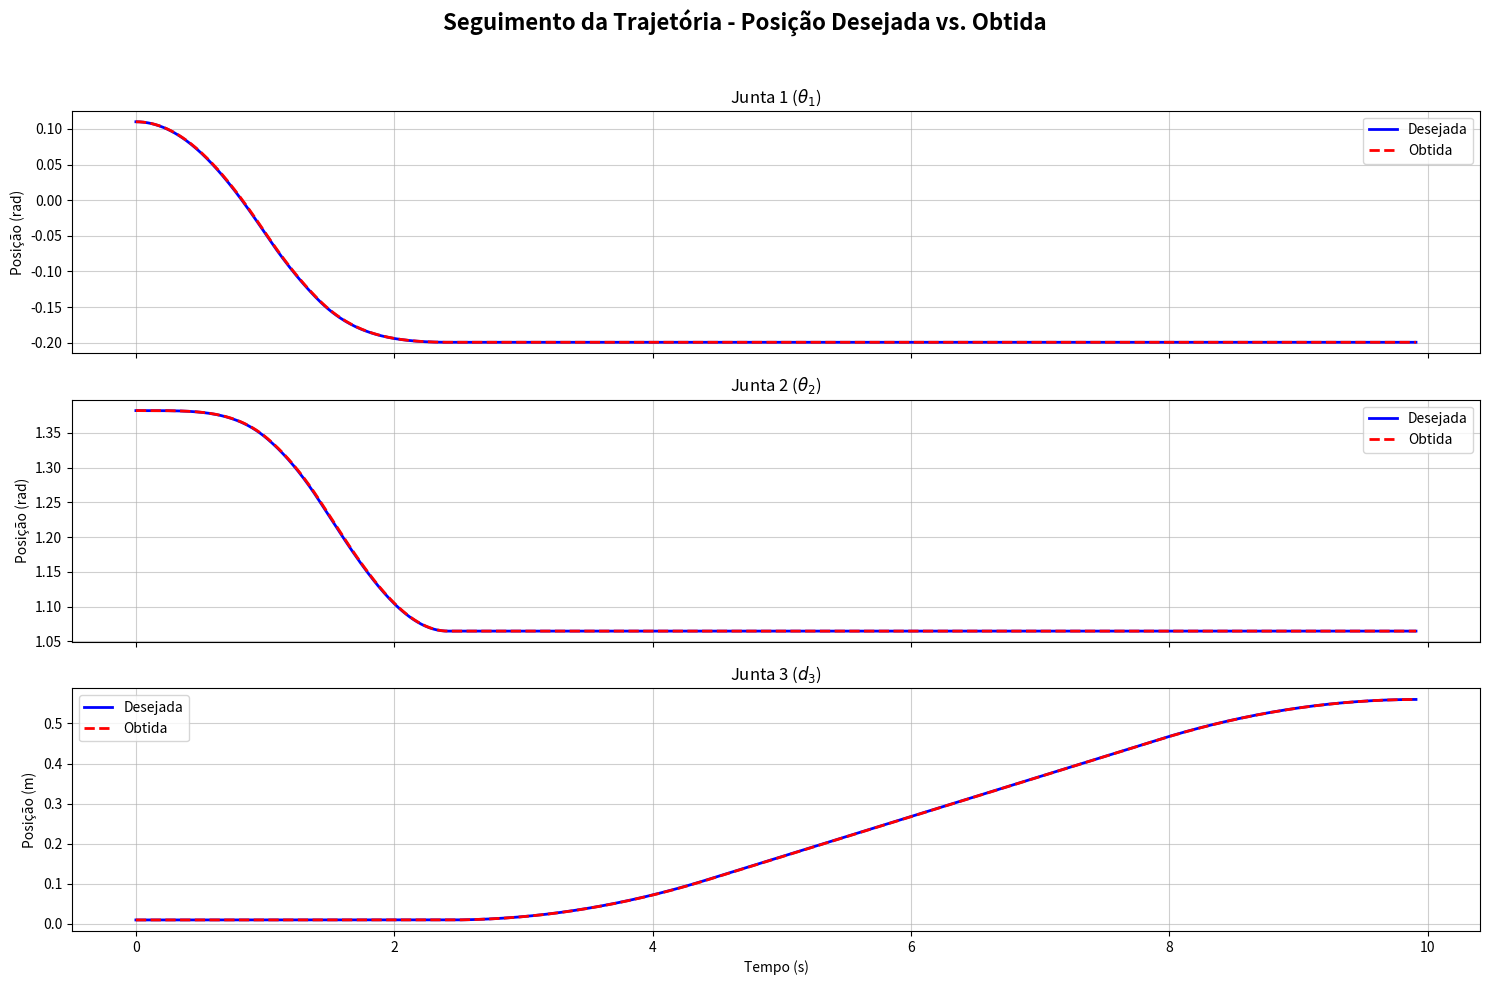
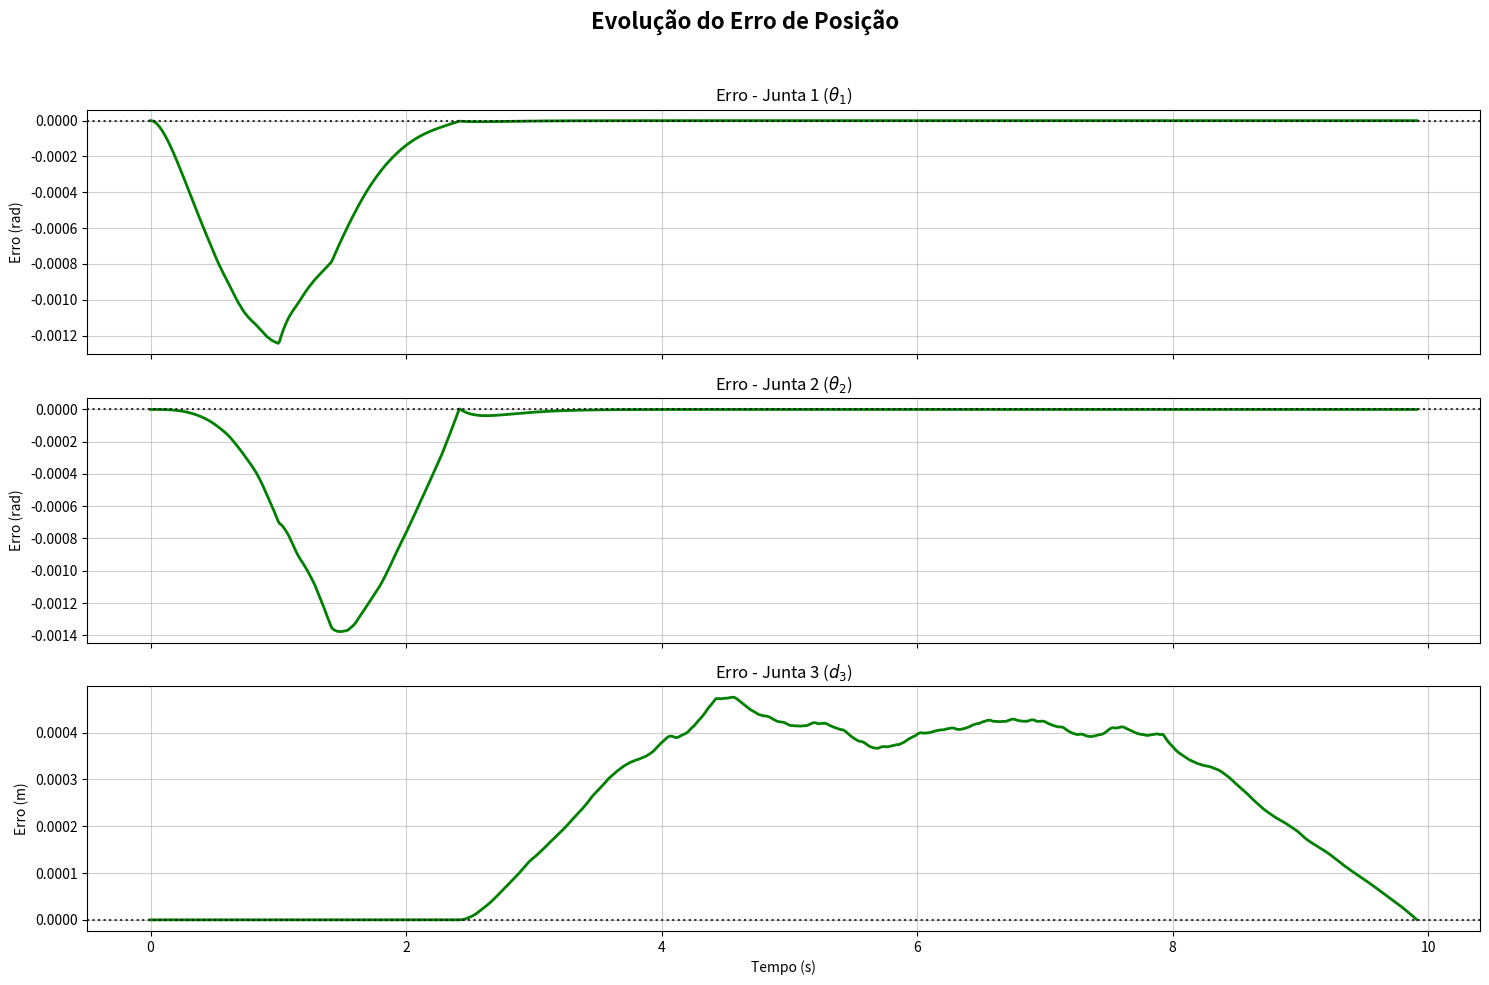
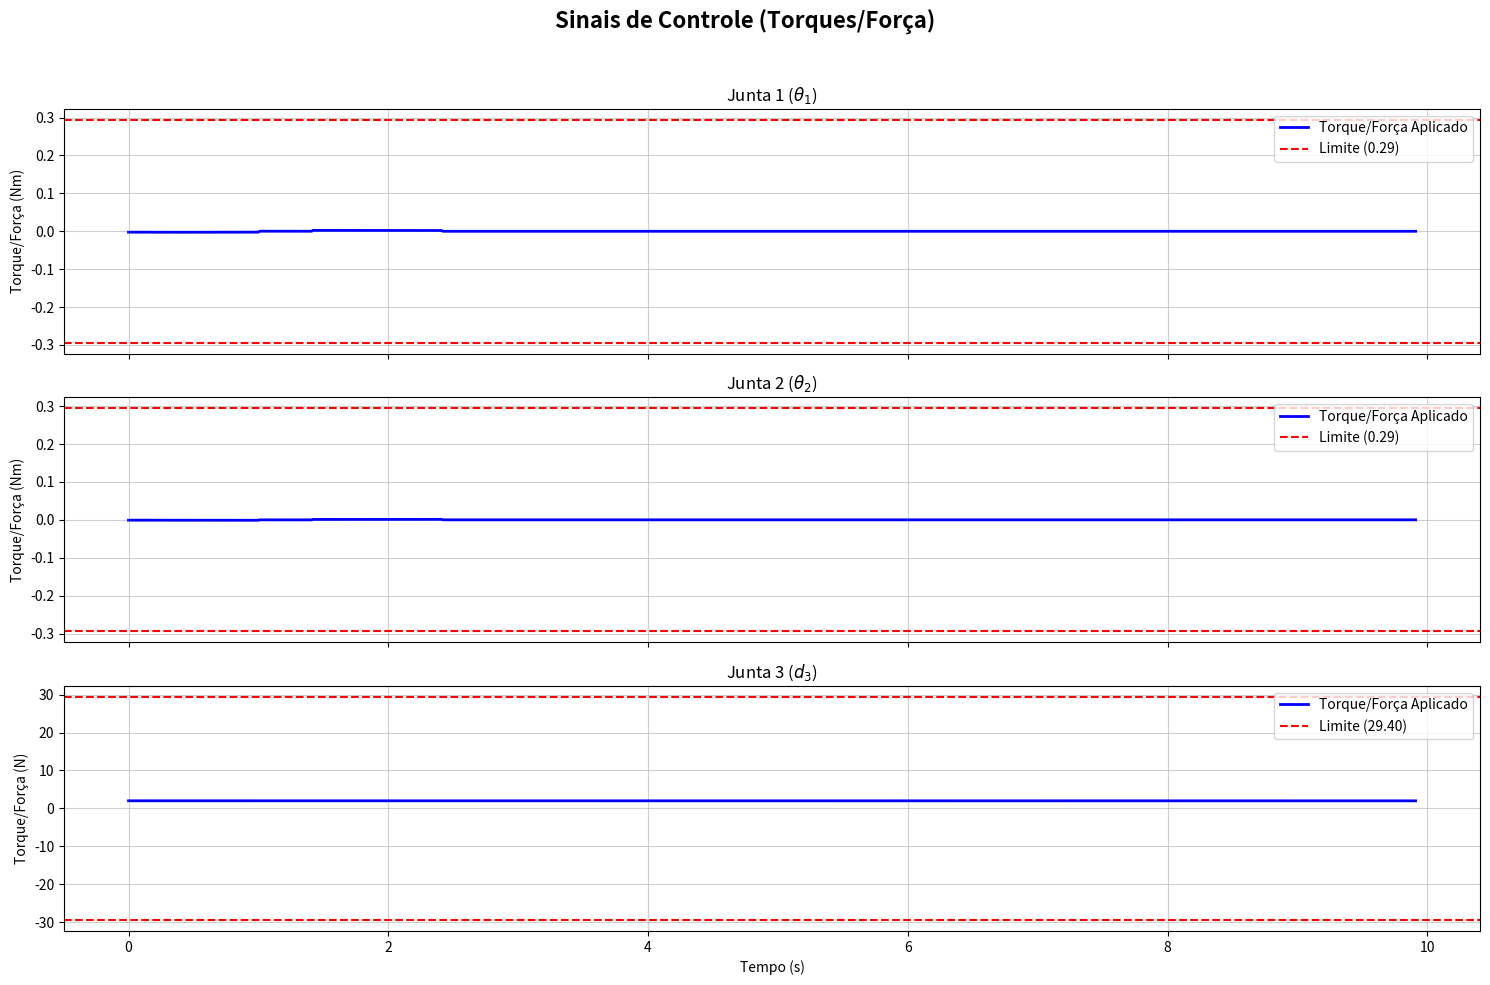

These charts were generated, in order, by the following Python code:
import numpy as np
from scipy.integrate import solve_ivp
import matplotlib.pyplot as plt

# =============================================================================
# SEÇÃO 1: DEFINIÇÃO DO SISTEMA, PARAMETRIZAÇÃO E CONFIGURAÇÃO DO AMBIENTE
# =============================================================================

# Parâmetros Geométricos do Manipulador
L1 = 0.0935
L2 = 0.09
H_INITIAL = 0.16

# Parâmetros da Trajetória e Temporização
V_MAX_XY, A_MAX_XY, TF_XY = 0.05, 0.05, 2.414
V_MAX_Z, A_MAX_Z, TF_Z = 0.1, 0.05, 7.5

# Ganhos PD (Matrizes Diagonais) - PARA CONTROLE POR DINÂMICA INVERSA
Kp = np.diag([25, 25, 25])
Kd = np.diag([10, 10, 10])

# Limites de Hardware
TAU_MAX_J1, TAU_MAX_J2, TAU_MAX_J3 = 0.294, 0.294, 29.4

# Parâmetros Dinâmicos
params = {
    'M1': 0.1253, 'M2': 0.1464, 'M3': 0.2037,
    'I1': 1.57e-4, 'I2': 1.67e-4, 'I3': 6.78e-6,
    'L1': L1, 'L2': L2, 'LC1': 0.067, 'LC2': 0.045, 'G': 9.81
}

# Parâmetros de Simulação
T_TOTAL = TF_XY + TF_Z
DT = 0.01

# Pontos da Trajetória
P_INICIAL = np.array([0.1, 0.1, 0.15])
P_INTER = np.array([0.15, 0.05, 0.15])
P_FINAL = np.array([0.15, 0.05, -0.40])

# =============================================================================
# SEÇÃO 2: GERAÇÃO DA TRAJETÓRIA E CINEMÁTICA
# =============================================================================

def generate_trapezoidal_profile(dist, vmax, amax, t_vec):
    t_accel = vmax / amax
    d_accel = 0.5 * amax * t_accel**2
    if dist > 2 * d_accel:
        t_final = dist / vmax + vmax / amax
        t_const = t_final - 2 * t_accel
    else:
        t_accel = np.sqrt(dist / amax)
        t_const = 0
        t_final = 2 * t_accel
        vmax = amax * t_accel
    s, s_dot, s_ddot = np.zeros_like(t_vec), np.zeros_like(t_vec), np.zeros_like(t_vec)
    for i, t in enumerate(t_vec):
        if t <= t_accel:
            s[i], s_dot[i], s_ddot[i] = 0.5 * amax * t**2, amax * t, amax
        elif t <= t_accel + t_const:
            s[i], s_dot[i], s_ddot[i] = d_accel + vmax * (t - t_accel), vmax, 0
        elif t <= t_final:
            t_dec = t - t_accel - t_const
            s[i] = d_accel + vmax * t_const + vmax * t_dec - 0.5 * amax * t_dec**2
            s_dot[i] = vmax - amax * t_dec
            s_ddot[i] = -amax
        else:
            s[i], s_dot[i], s_ddot[i] = dist, 0, 0
    return s, s_dot, s_ddot

def generate_cartesian_trajectory():
    t = np.arange(0, T_TOTAL, DT)
    p_d, pd_d, pdd_d = np.zeros((len(t), 3)), np.zeros((len(t), 3)), np.zeros((len(t), 3))
    
    t_xy = np.arange(0, TF_XY, DT)
    dist_xy = np.linalg.norm(P_INTER[:2] - P_INICIAL[:2])
    s_xy, sd_xy, sdd_xy = generate_trapezoidal_profile(dist_xy, V_MAX_XY, A_MAX_XY, t_xy)
    dir_xy = (P_INTER - P_INICIAL) / np.linalg.norm(P_INTER - P_INICIAL)
    p_d[:len(t_xy)] = P_INICIAL + s_xy[:, np.newaxis] * dir_xy
    pd_d[:len(t_xy)] = sd_xy[:, np.newaxis] * dir_xy
    pdd_d[:len(t_xy)] = sdd_xy[:, np.newaxis] * dir_xy

    t_z = np.arange(0, TF_Z, DT)
    dist_z = abs(P_FINAL[2] - P_INTER[2])
    s_z, sd_z, sdd_z = generate_trapezoidal_profile(dist_z, V_MAX_Z, A_MAX_Z, t_z)
    start_idx = len(t_xy)
    end_idx = start_idx + len(t_z)
    if end_idx > len(t): end_idx = len(t)
    
    p_d[start_idx:end_idx] = P_INTER + np.array([0, 0, -1]) * s_z[:end_idx-start_idx, np.newaxis]
    pd_d[start_idx:end_idx] = np.array([0, 0, -1]) * sd_z[:end_idx-start_idx, np.newaxis]
    pdd_d[start_idx:end_idx] = np.array([0, 0, -1]) * sdd_z[:end_idx-start_idx, np.newaxis]
    
    if end_idx < len(t):
        p_d[end_idx:] = P_FINAL
    return t, p_d, pd_d, pdd_d

def inverse_kinematics(P):
    Px, Py, Pz = P
    cos_theta2 = np.clip((Px**2 + Py**2 - L1**2 - L2**2) / (2 * L1 * L2), -1, 1)
    theta2 = np.arccos(cos_theta2)
    k1 = L1 + L2 * np.cos(theta2)
    k2 = L2 * np.sin(theta2)
    theta1 = np.arctan2(Py, Px) - np.arctan2(k2, k1)
    d3 = H_INITIAL - Pz
    return np.array([theta1, theta2, d3])

def calculate_jacobian(q):
    theta1, theta2, _ = q
    s1, c1 = np.sin(theta1), np.cos(theta1)
    s12, c12 = np.sin(theta1 + theta2), np.cos(theta1 + theta2)
    return np.array([
        [-L1*s1 - L2*s12, -L2*s12, 0],
        [L1*c1 + L2*c12, L2*c12, 0],
        [0, 0, -1]
    ])

# =============================================================================
# CÓDIGO CORRIGIDO
# Substitua esta função no seu script
# =============================================================================

def calculate_jacobian_derivative(q, qd):
    """
    Calcula a derivada da matriz Jacobiana no tempo (VERSÃO FINAL CORRIGIDA)
    """
    theta1, theta2, _ = q
    theta1_dot, theta2_dot, _ = qd
    
    # Parâmetros Geométricos (acessados do escopo global)
    # L1, L2
    
    # Calcular termos trigonométricos
    s1, c1 = np.sin(theta1), np.cos(theta1)
    s12, c12 = np.sin(theta1 + theta2), np.cos(theta1 + theta2)
    
    # Derivadas dos termos trigonométricos (CORRIGIDO)
    s1_dot = c1 * theta1_dot
    c1_dot = -s1 * theta1_dot
    s12_dot = c12 * (theta1_dot + theta2_dot)
    c12_dot = -s12 * (theta1_dot + theta2_dot)
    
    # Construir derivada da matriz Jacobiana usando as variáveis corretas
    J_dot = np.array([
        [-L1 * s1_dot - L2 * s12_dot, -L2 * s12_dot, 0],
        [ L1 * c1_dot + L2 * c12_dot,  L2 * c12_dot, 0],
        [0, 0, 0]
    ])
    
    return J_dot

def convert_cartesian_to_joint_trajectory(t, p_d, pd_d, pdd_d):
    q_d, qd_d, qdd_d = np.zeros_like(p_d), np.zeros_like(pd_d), np.zeros_like(pdd_d)
    for i in range(len(t)):
        q_d[i] = inverse_kinematics(p_d[i])
        J = calculate_jacobian(q_d[i])
        try:
            J_inv = np.linalg.pinv(J)
            qd_d[i] = J_inv @ pd_d[i]
            J_dot = calculate_jacobian_derivative(q_d[i], qd_d[i])
            qdd_d[i] = J_inv @ (pdd_d[i] - J_dot @ qd_d[i])
        except np.linalg.LinAlgError:
            if i > 0: qd_d[i], qdd_d[i] = qd_d[i-1], qdd_d[i-1]
    return q_d, qd_d, qdd_d

# =============================================================================
# SEÇÃO 3: FUNÇÕES DE DINÂMICA
# =============================================================================

def calculate_inertia_matrix(q, p):
    _, th2, _ = q
    c2 = np.cos(th2)
    b11 = p['M1']*p['LC1']**2 + p['I1'] + p['M2']*(p['L1']**2 + p['LC2']**2) + p['M3']*(p['L1']**2 + p['L2']**2) + p['I2'] + p['I3'] + 2*(p['M2']*p['L1']*p['LC2'] + p['M3']*p['L1']*p['L2'])*c2
    b12 = p['M2']*p['LC2']**2 + p['M3']*p['L2']**2 + p['I2'] + p['I3'] + (p['M2']*p['L1']*p['LC2'] + p['M3']*p['L1']*p['L2'])*c2
    b22 = p['M2']*p['LC2']**2 + p['M3']*p['L2']**2 + p['I2'] + p['I3']
    return np.array([[b11, b12, 0], [b12, b22, 0], [0, 0, p['M3']]])

def calculate_coriolis_matrix(q, qd, p):
    _, th2, _ = q
    th1_d, th2_d, _ = qd
    s2 = np.sin(th2)
    h = -(p['M2']*p['L1']*p['LC2'] + p['M3']*p['L1']*p['L2']) * s2
    return np.array([[h*th2_d, h*(th1_d + th2_d), 0], [-h*th1_d, 0, 0], [0, 0, 0]])

def calculate_gravity_vector(q, p):
    return np.array([0, 0, p['M3'] * p['G']])

# =============================================================================
# SEÇÃO 4: SIMULAÇÃO DINÂMICA (IMPLEMENTAÇÃO CORRIGIDA)
# =============================================================================

def system_dynamics(t, y, trajectory_data, params, Kp_m, Kd_m):
    q_obt, qd_obt = y[:3], y[3:]
    t_traj, q_d_traj, qd_d_traj, qdd_d_traj = trajectory_data
    
    idx = min(int(t / DT), len(t_traj) - 1)
    q_d, qd_d, qdd_d = q_d_traj[idx], qd_d_traj[idx], qdd_d_traj[idx]

    # --- LEI DE CONTROLE: DINÂMICA INVERSA ---
    error_q = q_d - q_obt
    error_qd = qd_d - qd_obt
    y_cmd = qdd_d + Kd_m @ error_qd + Kp_m @ error_q
    
    B = calculate_inertia_matrix(q_obt, params)
    C = calculate_coriolis_matrix(q_obt, qd_obt, params)
    g = calculate_gravity_vector(q_obt, params)
    
    tau = B @ y_cmd + C @ qd_obt + g
    tau = np.clip(tau, [-TAU_MAX_J1, -TAU_MAX_J2, -TAU_MAX_J3], [TAU_MAX_J1, TAU_MAX_J2, TAU_MAX_J3])
    
    # --- SIMULAÇÃO DA PLANTA REAL ---
    B_inv = np.linalg.pinv(B)
    qdd_obt = B_inv @ (tau - C @ qd_obt - g)
    
    return np.concatenate([qd_obt, qdd_obt])

def run_simulation_and_plot():
    print("Iniciando simulação do controlador por Dinâmica Inversa...")
    t, p_d, pd_d, pdd_d = generate_cartesian_trajectory()
    q_d, qd_d, qdd_d = convert_cartesian_to_joint_trajectory(t, p_d, pd_d, pdd_d)
    
    y0 = np.concatenate([q_d[0], np.zeros(3)])
    
    print("Executando simulação dinâmica...")
    solution = solve_ivp(
        fun=system_dynamics, t_span=[0, T_TOTAL], y0=y0, method='RK45',
        t_eval=t, args=((t, q_d, qd_d, qdd_d), params, Kp, Kd), rtol=1e-5, atol=1e-8
    )
    
    print("Simulação concluída. Gerando gráficos...")
    t_sim, y_sim = solution.t, solution.y
    q_obt, qd_obt = y_sim[:3, :].T, y_sim[3:, :].T
    
    # Recalcular histórico de torques para plotagem
    tau_history = []
    for i in range(len(t_sim)):
        error_q = q_d[i] - q_obt[i]
        error_qd = qd_d[i] - qd_obt[i]
        y_cmd = qdd_d[i] + Kd @ error_qd + Kp @ error_q
        B = calculate_inertia_matrix(q_obt[i], params)
        C = calculate_coriolis_matrix(q_obt[i], qd_obt[i], params)
        g = calculate_gravity_vector(q_obt[i], params)
        tau = B @ y_cmd + C @ qd_obt[i] + g
        tau = np.clip(tau, [-TAU_MAX_J1, -TAU_MAX_J2, -TAU_MAX_J3], [TAU_MAX_J1, TAU_MAX_J2, TAU_MAX_J3])
        tau_history.append(tau)
    tau_history = np.array(tau_history)
    
    plot_trajectory_tracking(t_sim, q_d, q_obt)
    plot_error_evolution(t_sim, q_d, q_obt)
    plot_control_signals(t_sim, tau_history)
    analyze_performance(t_sim, q_d, q_obt, tau_history)

# =============================================================================
# SEÇÃO 5: FUNÇÕES DE PLOTAGEM
# =============================================================================
def plot_trajectory_tracking(t, q_d, q_obt):
    labels = [r'Junta 1 ($\theta_1$)', r'Junta 2 ($\theta_2$)', r'Junta 3 ($d_3$)']
    units = ['rad', 'rad', 'm']
    fig, axes = plt.subplots(3, 1, figsize=(15, 10), sharex=True)
    fig.suptitle('Seguimento da Trajetória - Posição Desejada vs. Obtida', fontsize=16, weight='bold')
    for i in range(3):
        axes[i].plot(t, q_d[:, i], 'b-', lw=2, label='Desejada')
        axes[i].plot(t, q_obt[:, i], 'r--', lw=2, label='Obtida')
        axes[i].set_title(labels[i])
        axes[i].set_ylabel(f'Posição ({units[i]})')
        axes[i].legend()
        axes[i].grid(alpha=0.6)
    axes[-1].set_xlabel('Tempo (s)')
    plt.tight_layout(rect=[0, 0, 1, 0.96])
    plt.show()

def plot_error_evolution(t, q_d, q_obt):
    labels = [r'Junta 1 ($\theta_1$)', r'Junta 2 ($\theta_2$)', r'Junta 3 ($d_3$)']
    units = ['rad', 'rad', 'm']
    fig, axes = plt.subplots(3, 1, figsize=(15, 10), sharex=True)
    fig.suptitle('Evolução do Erro de Posição', fontsize=16, weight='bold')
    for i in range(3):
        error = q_d[:, i] - q_obt[:, i]
        axes[i].plot(t, error, 'g-', lw=2)
        axes[i].set_title(f'Erro - {labels[i]}')
        axes[i].set_ylabel(f'Erro ({units[i]})')
        axes[i].grid(alpha=0.6)
        axes[i].axhline(0, color='k', linestyle=':', alpha=0.8)
    axes[-1].set_xlabel('Tempo (s)')
    plt.tight_layout(rect=[0, 0, 1, 0.96])
    plt.show()

def plot_control_signals(t, tau_history):
    labels = [r'Junta 1 ($\theta_1$)', r'Junta 2 ($\theta_2$)', r'Junta 3 ($d_3$)']
    units = ['Nm', 'Nm', 'N']
    limits = [TAU_MAX_J1, TAU_MAX_J2, TAU_MAX_J3]
    fig, axes = plt.subplots(3, 1, figsize=(15, 10), sharex=True)
    fig.suptitle('Sinais de Controle (Torques/Força)', fontsize=16, weight='bold')
    for i in range(3):
        axes[i].plot(t, tau_history[:, i], 'b-', lw=2, label='Torque/Força Aplicado')
        axes[i].axhline(limits[i], color='r', ls='--', label=f'Limite ({limits[i]:.2f})')
        axes[i].axhline(-limits[i], color='r', ls='--')
        axes[i].set_title(labels[i])
        axes[i].set_ylabel(f'Torque/Força ({units[i]})')
        axes[i].legend()
        axes[i].grid(alpha=0.6)
    axes[-1].set_xlabel('Tempo (s)')
    plt.tight_layout(rect=[0, 0, 1, 0.96])
    plt.show()

def analyze_performance(t, q_d, q_obt, tau_history):
    print("\n" + "="*60 + "\nANÁLISE DE DESEMPENHO\n" + "="*60)
    labels = ['Junta 1 (θ₁)', 'Junta 2 (θ₂)', 'Junta 3 (d₃)']
    for i in range(3):
        error = q_d[:, i] - q_obt[:, i]
        print(f"\n{labels[i]}:\n  - RMSE: {np.sqrt(np.mean(error**2)):.6f}\n  - Erro Máximo: {np.max(np.abs(error)):.6f}")

if __name__ == "__main__":
    run_simulation_and_plot()